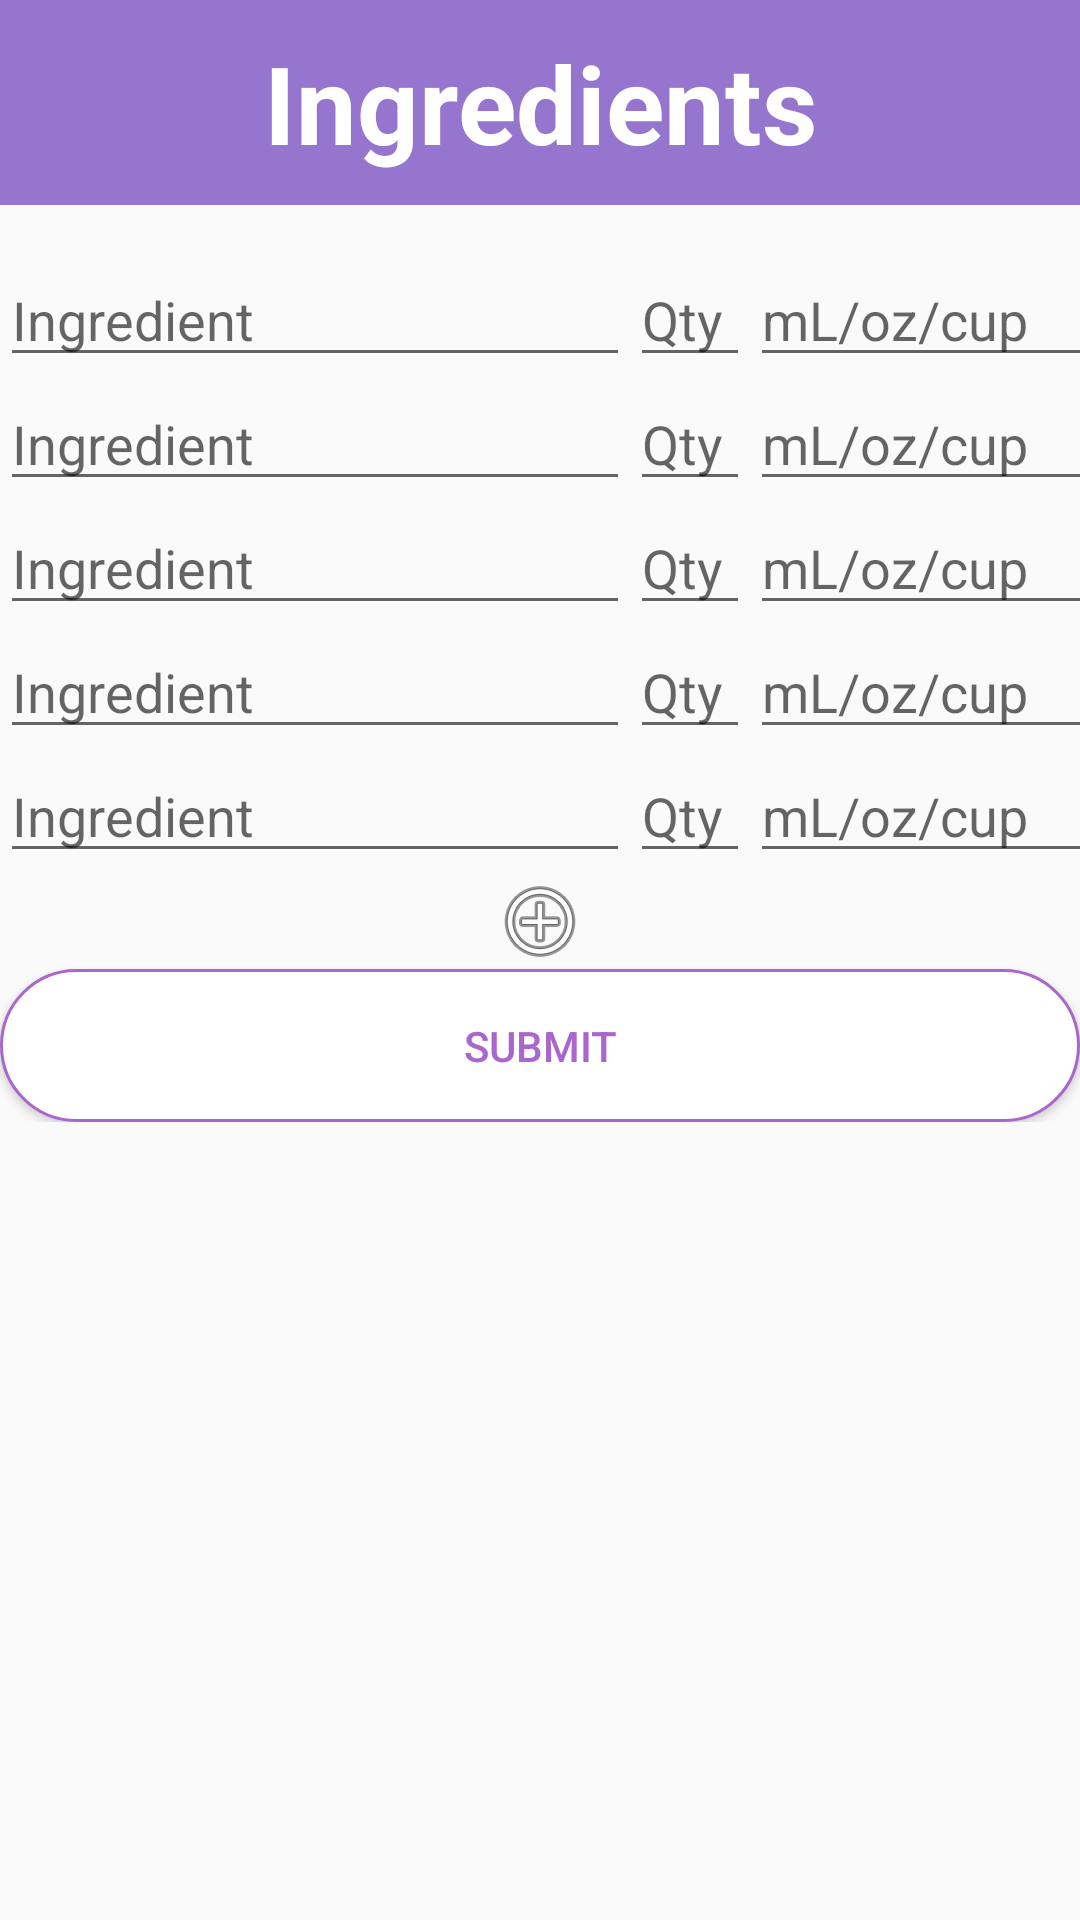

Produce the Android XML layout that renders to this screen, including the resource entries it uses.
<!-- AndroidManifest.xml: application theme AppTheme -->
<!-- res/layout/fragment_add_ingredients.xml -->
<?xml version="1.0" encoding="utf-8"?>
<androidx.constraintlayout.widget.ConstraintLayout xmlns:android="http://schemas.android.com/apk/res/android"
    xmlns:app="http://schemas.android.com/apk/res-auto"
    xmlns:tools="http://schemas.android.com/tools"
    android:id="@+id/scrollView2"
    android:layout_width="match_parent"
    android:layout_height="match_parent"
    tools:context=".fragments.AddIngredientsFragment" >

    <androidx.constraintlayout.widget.ConstraintLayout
        android:id="@+id/title"
        android:layout_width="match_parent"
        android:layout_height="wrap_content"
        android:background="#9575CD"
        app:layout_constraintStart_toStartOf="parent"
        app:layout_constraintTop_toTopOf="parent">

        <TextView
            android:id="@+id/textView5"
            android:layout_width="wrap_content"
            android:layout_height="wrap_content"
            android:padding="10dp"
            android:text="Ingredients"
            android:textColor="#FFFFFF"
            android:textSize="36sp"
            android:textStyle="bold"
            app:layout_constraintEnd_toEndOf="parent"
            app:layout_constraintStart_toStartOf="parent"
            app:layout_constraintTop_toTopOf="parent" />
    </androidx.constraintlayout.widget.ConstraintLayout>

    <ScrollView
        android:id="@+id/scrollView3"
        android:layout_width="match_parent"
        android:layout_height="wrap_content"
        android:layout_marginTop="16dp"
        app:layout_constraintStart_toStartOf="parent"
        app:layout_constraintTop_toBottomOf="@id/title">

        <LinearLayout
            android:layout_width="match_parent"
            android:layout_height="wrap_content"
            android:orientation="vertical">

            <include
                android:id="@+id/row1"
                layout="@layout/ingredient_include"
                android:layout_width="match_parent"
                android:layout_height="wrap_content" />

            <include
                android:id="@+id/row2"
                layout="@layout/ingredient_include"
                android:layout_width="match_parent"
                android:layout_height="wrap_content" />

            <include
                android:id="@+id/row3"
                layout="@layout/ingredient_include"
                android:layout_width="match_parent"
                android:layout_height="wrap_content" />

            <include
                android:id="@+id/row4"
                layout="@layout/ingredient_include"
                android:layout_width="match_parent"
                android:layout_height="wrap_content" />

            <include
                android:id="@+id/row5"
                layout="@layout/ingredient_include"
                android:layout_width="match_parent"
                android:layout_height="wrap_content" />

            <ImageView
                android:id="@+id/addIngredientRowButton"
                android:layout_width="match_parent"
                android:layout_height="wrap_content"
                android:src="@android:drawable/ic_menu_add" />

            <Button
                android:id="@+id/submitIngredients"
                android:layout_width="match_parent"
                android:layout_height="wrap_content"
                android:text="Submit" />

        </LinearLayout>
    </ScrollView>
</androidx.constraintlayout.widget.ConstraintLayout>
<!-- res/layout/ingredient_include.xml (included above) -->
<?xml version="1.0" encoding="utf-8"?>
<androidx.constraintlayout.widget.ConstraintLayout xmlns:android="http://schemas.android.com/apk/res/android"
    xmlns:app="http://schemas.android.com/apk/res-auto"
    android:id="@+id/row"
    android:layout_width="match_parent"
    android:layout_height="wrap_content"
    android:layout_margin="16dp"
    android:orientation="vertical">

    <EditText
        android:id="@+id/ingInput"
        android:layout_width="0dp"
        android:layout_height="wrap_content"
        android:ems="10"
        android:hint="Ingredient"
        android:inputType="textPersonName"
        app:layout_constraintEnd_toStartOf="@+id/qtyInput"
        app:layout_constraintStart_toStartOf="parent"
        app:layout_constraintTop_toTopOf="parent" />

    <EditText
        android:id="@+id/qtyInput"
        android:layout_width="40dp"
        android:layout_height="wrap_content"
        android:ems="10"
        android:hint="Qty"
        android:inputType="number|textEmailAddress"
        app:layout_constraintEnd_toStartOf="@+id/measurement"
        app:layout_constraintStart_toEndOf="@+id/ingInput"
        app:layout_constraintTop_toTopOf="parent" />

    <EditText
        android:id="@+id/measurement"
        android:layout_width="0dp"
        android:layout_height="wrap_content"
        android:ems="10"
        android:hint="mL/oz/cup"
        android:inputType="textPersonName"
        app:layout_constraintStart_toEndOf="@+id/qtyInput"
        app:layout_constraintTop_toTopOf="parent" />

</androidx.constraintlayout.widget.ConstraintLayout>
<!-- resources referenced by this layout -->
<resources>
  <style name="AppTheme" parent="Theme.AppCompat.Light.NoActionBar">
          
          <item name="colorPrimary">@color/colorPrimary</item>
          <item name="colorPrimaryDark">@color/colorPrimaryDark</item>
          <item name="colorAccent">@color/colorAccent</item>
          <item name="buttonStyle">@style/CustomButton</item>
          
      </style>
  <color name="colorPrimary">@android:color/holo_purple</color>
  <color name="colorPrimaryDark">#A9673AB7</color>
  <color name="colorAccent">#F06292</color>
  <style name="CustomButton" parent="Widget.AppCompat.Button">
          <item name="android:background">@drawable/selector_button</item>
          <item name="android:textColor">@android:color/holo_purple</item>
          <item name="android:padding">16dp</item>
          <item name="android:colorButtonNormal">@android:color/holo_purple</item>
          <item name="android:colorControlHighlight">@android:color/holo_blue_dark</item>
      </style>
  <!-- drawable selector_button (drawable) -->
  <?xml version="1.0" encoding="utf-8"?>
  <selector xmlns:android="http://schemas.android.com/apk/res/android">
      <item android:drawable="@drawable/pressed_button" android:state_pressed="true"/>
      <item android:drawable="@drawable/normal_button"/>
  </selector>
  <!-- drawable pressed_button (drawable) -->
  <?xml version="1.0" encoding="utf-8"?>
  <shape xmlns:android="http://schemas.android.com/apk/res/android"
      android:padding="16dp"
      android:shape="rectangle" >
      <stroke
          android:width="1dp"
          android:color="@android:color/white" />
      <corners android:radius="100dp" />
      <solid android:color="@color/colorPrimaryDark" />
  
  </shape>
  <!-- drawable normal_button (drawable) -->
  <?xml version="1.0" encoding="utf-8"?>
  <shape xmlns:android="http://schemas.android.com/apk/res/android"
  android:padding="16dp"
  android:shape="rectangle" >
  <stroke
      android:width="1dp"
      android:color="@android:color/holo_purple" />
  <corners android:radius="100dp" />
      <solid android:color="@android:color/white" />
  </shape>
</resources>
